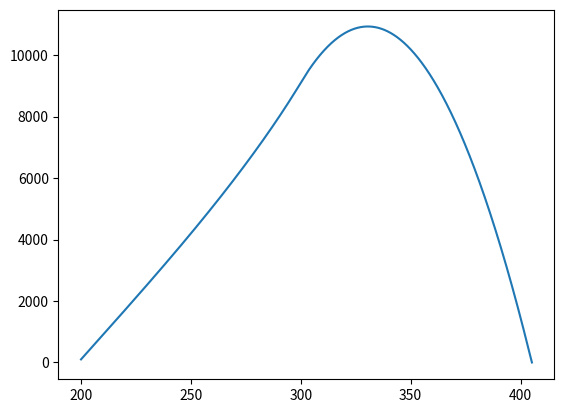

Python code for this plot:
import math
import matplotlib.pyplot as mpp

MODEL_DT = 0.001
MODEL_G = 9.81


class Body:
    def __init__(self, x, vx):
        self.x = x
        self.vx = vx
        self.sx = []
    def up(self):
        self.sx.append(self.x)
        self.x += self.vx * MODEL_DT



class Rocket(Body):
    def __init__(self, x, y, m, u, vx):
        self.x = x
        self.y = y
        self.sx = []
        self.sy = []
        self.m0 = m
        self.m = m
        self.vx = vx
        self.vy = 4
        self.u = u

    def up(self):

        self.sx.append(self.x)
        self.sy.append(self.y)
        self.x += self.vx * MODEL_DT
        self.vy += self.u * math.log(self.m0/self.m)
        self.y += self.vy
        self.m -= self.m0 * (1 / 2000)
        if self.m <= 0:
            self.padaem()


    def padaem(self):
        while self.y > 0:
            self.x += self.vx * MODEL_DT
            self.vy -= MODEL_G * MODEL_DT
            self.y += self.vy
            if self.y < 0:
                self.y = 0
            self.sy.append(self.y)
            self.sx.append(self.x)


a = Rocket(200, 100, 15, 0.001, 50)
while a.m > 0:
    a.up()

mpp.plot(a.sx, a.sy)
mpp.show()
